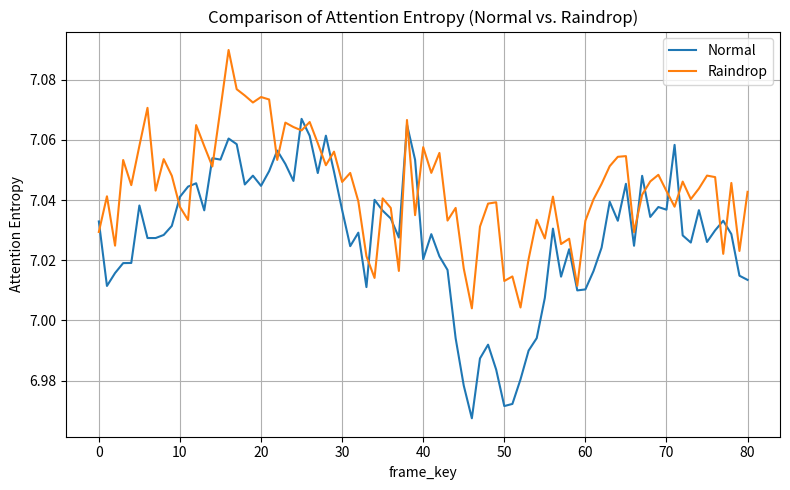

Recreate this plot in Python.
import matplotlib.pyplot as plt

# -----------------------------------------
# Normal (pkl1_entropy) のエントロピー値(81個)
# -----------------------------------------
entropy_normal = [
    7.032916954289323, 7.0114835637969755, 7.015770675321005, 7.019073994824596, 
    7.019121157790788, 7.038226040721223, 7.027407298825764, 7.027400100349937, 
    7.028427858787654, 7.031437798346025, 7.041099934929325, 7.0444868004447345, 
    7.045607624812621, 7.036605675313269, 7.053945433506921, 7.05346721305705, 
    7.060476676826831, 7.058590219898563, 7.045206955221135, 7.04813386898335, 
    7.044749558273, 7.049623483354158, 7.056477699052457, 7.052029014267233, 
    7.046380306436151, 7.067008133897694, 7.061394692455913, 7.049001681491979, 
    7.0614235033756145, 7.049453475532844, 7.0367362730832665, 7.024705021756046, 
    7.029189075423481, 7.011101713958321, 7.0401022845920425, 7.036512407240841, 
    7.0338992589955645, 7.027561503852631, 7.06509635608818, 7.05338938215893, 
    7.020367288548553, 7.028691252859499, 7.021329072031612, 7.016801983139733, 
    6.994098128133846, 6.978384777711841, 6.967496202568376, 6.987385139955079, 
    6.9919641238632595, 6.98366656964915, 6.971569181766284, 6.972275046576084, 
    6.980439029301351, 6.990011080664975, 6.99414193008326, 7.00752681401434, 
    7.0305284070685055, 7.014567887793029, 7.023689338300177, 7.010002820194884, 
    7.010328615678479, 7.016408704319929, 7.0242334892204275, 7.039460995716983, 
    7.033146717217115, 7.045427555630732, 7.024836490217237, 7.04807664065556, 
    7.034416096126716, 7.037712934287591, 7.036819816827599, 7.05836332119286, 
    7.028278469593887, 7.0259030744130575, 7.036671118478007, 7.026095578152571, 
    7.02995675130736, 7.033160058490437, 7.028707199586054, 7.014882787665418, 
    7.013491050053165
]

# -----------------------------------------
# Raindrop (pkl2_entropy) のエントロピー値(81個)
# -----------------------------------------
entropy_raindrop = [
    7.029432961847063, 7.0412794415237565, 7.0248770948509005, 7.0533414346373, 
    7.044987108310113, 7.058036894006971, 7.0706670148550765, 7.043151779504119, 
    7.0536280303946315, 7.04809372831889, 7.0377475481409215, 7.0334056906946, 
    7.064938677941551, 7.057952236410763, 7.051185473388132, 7.070375932719578, 
    7.089903745961203, 7.076861895743164, 7.074766116497045, 7.072445839503249, 
    7.074270369095461, 7.0734498259847784, 7.053357493231854, 7.065764877324162, 
    7.064289330273797, 7.0631650115314, 7.065964400986666, 7.058930439906884, 
    7.051601260327646, 7.0561143437341345, 7.0460394849125825, 7.049040510442396, 
    7.039610749452969, 7.021353826478079, 7.0141439341633784, 7.040593934340433, 
    7.037407137791525, 7.016469261484471, 7.066632313215816, 7.035003929024135, 
    7.057607428463126, 7.0490603126526565, 7.055687477078387, 7.033208295775192, 
    7.037413218202638, 7.017276558756464, 7.004043033239831, 7.031193128763923, 
    7.038849109062166, 7.0392885693744836, 7.013130020078571, 7.014643380728676, 
    7.004321850861743, 7.020422962730986, 7.03347262028896, 7.027261169898945, 
    7.041174987845438, 7.025411351104583, 7.027175884259635, 7.011517615468477, 
    7.033137330164032, 7.0402440522049, 7.0454128447188245, 7.051286308401321, 
    7.054400951742182, 7.054626942576225, 7.029343181491395, 7.041803372752344, 
    7.046214165166135, 7.048416435690574, 7.043013273245791, 7.037811865942774, 
    7.046162039138643, 7.040337641614094, 7.04384354808105, 7.048159594773555, 
    7.047651318300257, 7.022146988581034, 7.045708013437616, 7.0231098909252765, 
    7.042763755403064
]

# x 軸のインデックス (0 ~ 80)
x = range(len(entropy_normal))

# -----------------------------------------
# グラフ描画
# -----------------------------------------
plt.figure(figsize=(8, 5))

# Normal を折れ線グラフ
plt.plot(x, entropy_normal, marker='', label='Normal')

# Raindrop を折れ線グラフ
plt.plot(x, entropy_raindrop, marker='', label='Raindrop')

# 軸ラベルやタイトル
plt.xlabel('frame_key')
plt.ylabel('Attention Entropy')
plt.title('Comparison of Attention Entropy (Normal vs. Raindrop)')

# 凡例とグリッド線
plt.legend()
plt.grid(True)

# レイアウトを自動調整（被り防止用）
plt.tight_layout()

# 画面表示
plt.show()

# 画像として保存したい場合は以下を有効化
# plt.savefig('entropy_compare.png', dpi=150)
